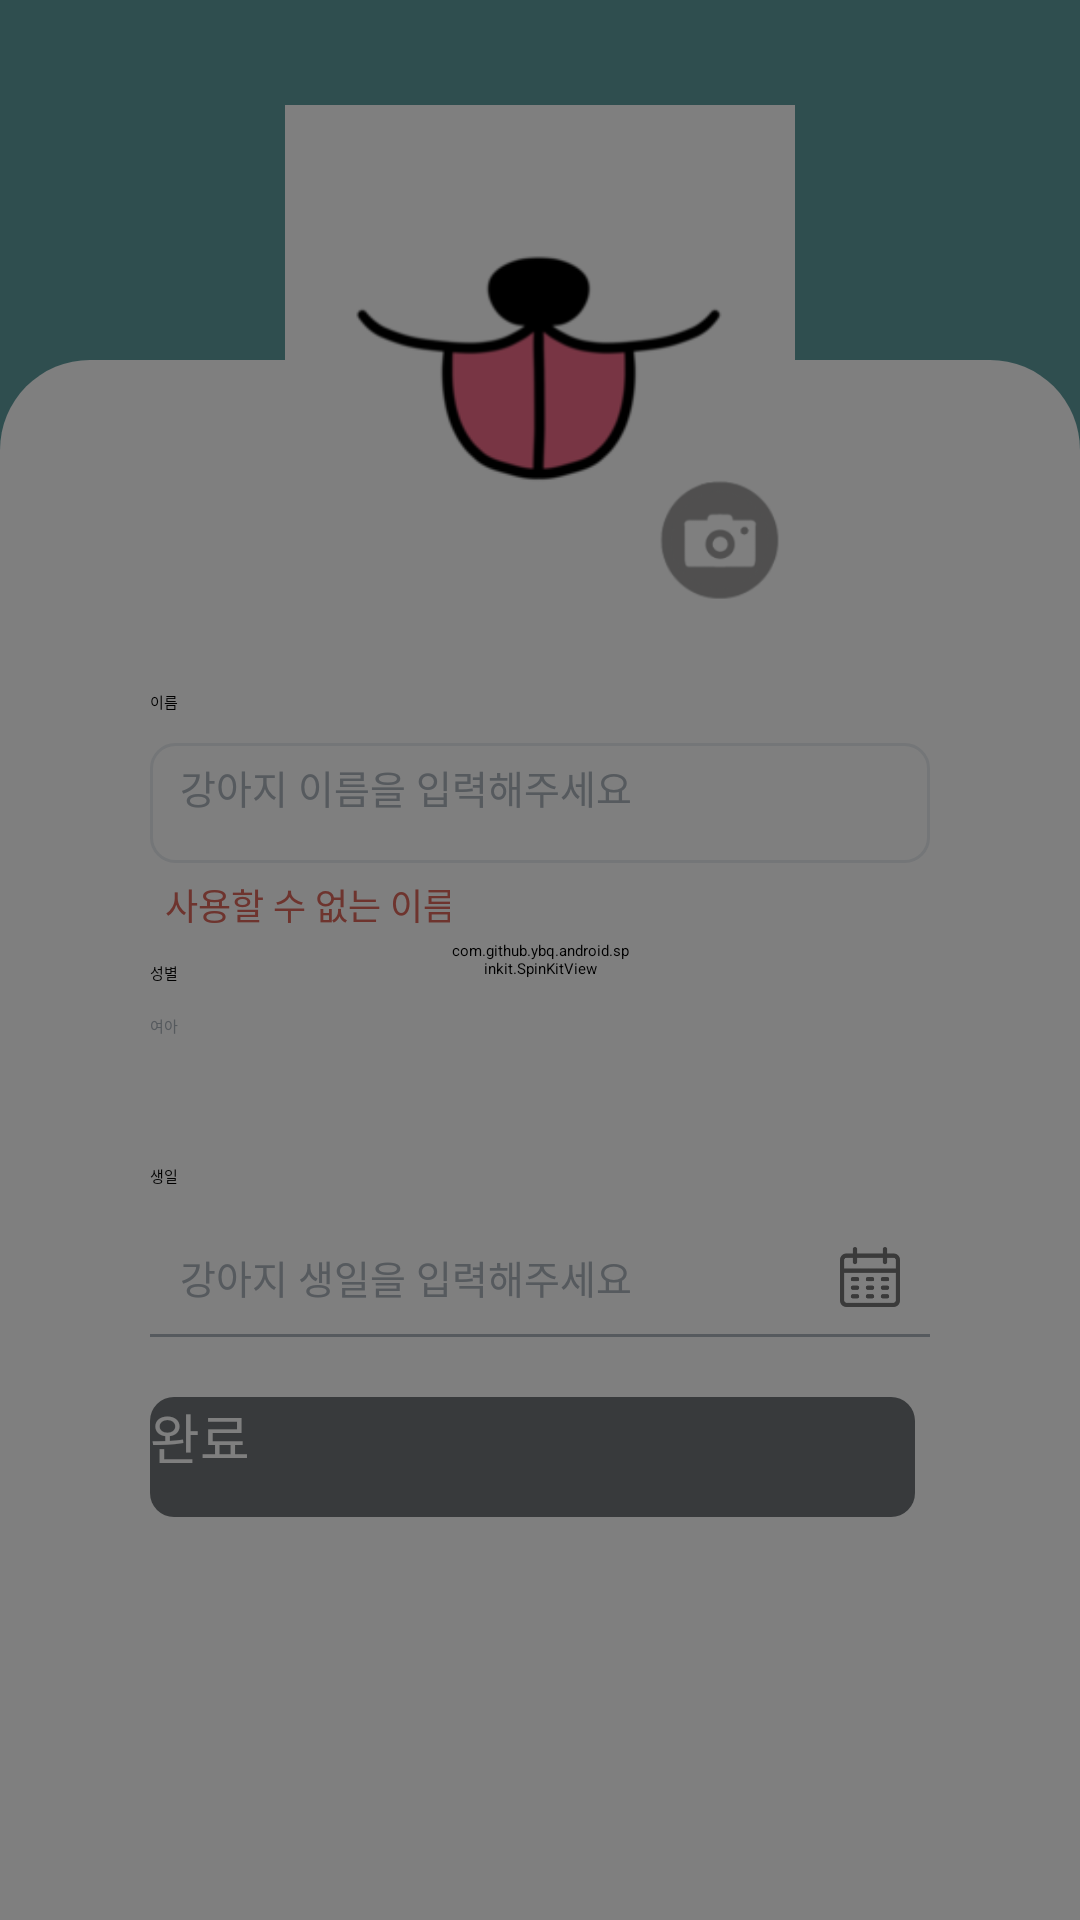

Here is an Android app screen rendered from its layout file. Give the layout XML and the strings, colors and styles it references.
<!-- AndroidManifest.xml: application theme Theme.DogDiary -->
<!-- res/layout/activity_member_dog.xml -->
<?xml version="1.0" encoding="utf-8"?>
<androidx.constraintlayout.widget.ConstraintLayout
    xmlns:android="http://schemas.android.com/apk/res/android"
    xmlns:app="http://schemas.android.com/apk/res-auto"
    android:layout_width="match_parent"
    android:layout_height="match_parent"
    android:background="@color/mint">

    <LinearLayout
        android:layout_width="match_parent"
        android:layout_height="match_parent"
        android:layout_marginTop="120dp"
        android:background="@drawable/rectangle_member_background"
        android:orientation="vertical"
        android:paddingTop="110dp"
        android:paddingLeft="50dp"
        android:paddingRight="50dp"
        android:paddingBottom="20dp">

        <TextView
            android:layout_width="match_parent"
            android:layout_height="wrap_content"
            android:layout_marginBottom="10dp"
            android:textColor="@color/black"
            android:text="이름" />

        <EditText
            android:id="@+id/dogName"
            android:layout_width="match_parent"
            android:layout_height="wrap_content"
            android:background="@drawable/edit_common"
            android:ems="10"
            android:textColor="@color/black"
            android:textColorHint="@color/gray"
            android:inputType="textPersonName"
            android:textSize="13dp"
            android:hint="강아지 이름을 입력해주세요" />

        <TextView
            android:id="@+id/nameCheck"
            android:layout_width="match_parent"
            android:layout_height="wrap_content"
            android:layout_marginTop="5dp"
            android:layout_marginLeft="5dp"
            android:text="사용할 수 없는 이름입니다."
            android:textSize="12dp"
            android:textColor="@color/red"/>

        <TextView
            android:layout_width="match_parent"
            android:layout_height="wrap_content"
            android:layout_marginBottom="10dp"
            android:layout_marginTop="10dp"
            android:textColor="@color/black"
            android:text="성별" />

        <LinearLayout
            android:layout_width="match_parent"
            android:layout_height="wrap_content"
            android:orientation="horizontal"
            android:layout_marginBottom="10dp">

            <android.widget.Button
                android:id="@+id/femaleButton"
                android:layout_width="wrap_content"
                android:layout_height="40dp"
                android:layout_marginRight="5dp"
                android:layout_weight="1"
                android:background="@drawable/button_border_unselect"
                android:textColor="@color/gray"
                android:text="여아" />

            <android.widget.Button
                android:id="@+id/maleButton"
                android:layout_width="wrap_content"
                android:layout_height="40dp"
                android:layout_marginLeft="5dp"
                android:layout_weight="1"
                android:background="@drawable/button_border_unselect"
                android:textColor="@color/gray"
                android:text="남아" />
        </LinearLayout>

        <TextView
            android:layout_width="match_parent"
            android:layout_height="wrap_content"
            android:layout_marginBottom="10dp"
            android:textColor="@color/black"
            android:text="생일" />

        <RelativeLayout
            android:layout_width="match_parent"
            android:layout_height="40dp"
            android:layout_marginBottom="20dp"
            android:gravity="center">

            <TextView
                android:id="@+id/birthDayView"
                android:layout_width="match_parent"
                android:layout_height="match_parent"
                android:background="@drawable/rectangle_underline"
                android:hint="강아지 생일을 입력해주세요"
                android:gravity="center_vertical"
                android:textColor="@color/black"
                android:textColorHint="@color/gray"
                android:paddingLeft="10dp"
                android:textSize="13sp" />

            <ImageView
                android:layout_width="20dp"
                android:layout_height="20dp"
                android:layout_alignParentTop="true"
                android:layout_alignParentEnd="true"
                android:layout_alignParentBottom="true"
                android:layout_marginTop="0dp"
                android:layout_marginEnd="10dp"
                android:layout_marginBottom="0dp"
                android:src="@drawable/img_calendar" />
        </RelativeLayout>

        <android.widget.Button
            android:id="@+id/insertButton"
            android:layout_width="match_parent"
            android:layout_height="40dp"
            android:layout_marginRight="5dp"
            android:textColor="@color/white"
            android:textSize="18sp"
            android:background="@drawable/button_member_disable"
            android:text="완료" />

    </LinearLayout>

    
    <RelativeLayout
        android:layout_width="180dp"
        android:layout_height="180dp"
        android:layout_gravity="center"
        android:layout_marginTop="30dp"
        android:gravity="center"
        app:layout_constraintEnd_toEndOf="parent"
        app:layout_constraintStart_toStartOf="parent"
        app:layout_constraintTop_toTopOf="parent">

        <ImageView
            android:id="@+id/dogInsertProfileImage"
            android:layout_width="match_parent"
            android:layout_height="match_parent"
            android:layout_margin="5dp"
            android:elevation="5dp"
            android:src="@drawable/img_profile"
            android:scaleType="centerCrop"
            app:layout_constraintBottom_toBottomOf="parent"
            app:layout_constraintEnd_toEndOf="parent"
            app:layout_constraintStart_toStartOf="parent"
            app:layout_constraintTop_toTopOf="parent" />

        <ImageView
            android:layout_width="40dp"
            android:layout_height="40dp"
            android:layout_alignParentEnd="true"
            android:layout_alignParentBottom="true"
            android:layout_marginEnd="10dp"
            android:layout_marginBottom="10dp"
            android:background="@drawable/img_camera"
            android:elevation="5dp" />
    </RelativeLayout>

    <androidx.constraintlayout.widget.ConstraintLayout
        android:id="@+id/dogLoadingView"
        android:layout_width="match_parent"
        android:layout_height="match_parent"
        android:background="@color/background">
        <com.github.ybq.android.spinkit.SpinKitView
            style="@style/SpinKitView.ThreeBounce"
            android:layout_width="60dp"
            android:layout_height="60dp"
            android:layout_gravity="center"
            app:SpinKit_Color="@color/white"
            app:layout_constraintBottom_toBottomOf="parent"
            app:layout_constraintEnd_toEndOf="parent"
            app:layout_constraintStart_toStartOf="parent"
            app:layout_constraintTop_toTopOf="parent" />
    </androidx.constraintlayout.widget.ConstraintLayout>

</androidx.constraintlayout.widget.ConstraintLayout>
<!-- resources referenced by this layout -->
<resources>
  <color name="background">#80000000</color>
  <color name="black">#FF000000</color>
  <color name="gray">#adb5bd</color>
  <color name="mint">#5e9ea0</color>
  <color name="red">#dd695d</color>
  <color name="white">#FFFFFFFF</color>
  <!-- drawable button_member_disable (drawable) -->
  <?xml version="1.0" encoding="utf-8"?>
  <shape xmlns:android="http://schemas.android.com/apk/res/android">
      <solid android:color="@color/darkGray"/>
      <corners android:radius="8dp"/>
  </shape>
  <!-- drawable edit_common (drawable) -->
  <?xml version="1.0" encoding="utf-8"?>
  <shape xmlns:android="http://schemas.android.com/apk/res/android" >
      <size
          android:height="40dp"/>
      <stroke
          android:width="1dp"
          android:color="@color/lightGray"/>
      <corners
          android:radius="8dp"/>
      <padding
          android:left="10dp"
          android:top="5dp"
          android:bottom="5dp"/>
  </shape>
  <!-- drawable img_calendar: png bitmap (drawable, 1886 bytes) -->
  <!-- drawable img_camera: png bitmap (drawable, 7361 bytes) -->
  <!-- drawable img_profile: png bitmap (drawable-v24, 9539 bytes) -->
  <!-- drawable rectangle_member_background (drawable) -->
  <?xml version="1.0" encoding="utf-8"?>
  <shape xmlns:android="http://schemas.android.com/apk/res/android"
      android:shape="rectangle">
      <solid android:color="@color/white"/>
      <corners android:topLeftRadius="30dp"
          android:topRightRadius="30dp"
          />
  </shape>
  <!-- drawable rectangle_underline (drawable) -->
  <?xml version="1.0" encoding="utf-8"?>
  <layer-list xmlns:android="http://schemas.android.com/apk/res/android" >
  
      <item>
          <shape android:shape="rectangle">
              <stroke android:width="1dp" android:color="@color/gray" />
          </shape>
      </item>
  
      <item android:bottom="1dp">
          <shape android:shape="rectangle">
              <stroke android:width="1dp" android:color="@color/white" />
          </shape>
      </item>
  </layer-list>
  <style name="Theme.DogDiary" parent="Theme.MaterialComponents.DayNight.NoActionBar">
          
          <item name="colorPrimary">@color/mint</item>
          <item name="colorPrimaryVariant">@color/mint</item>
          <item name="colorOnPrimary">@color/black</item>
          
          <item name="colorSecondary">@color/mint</item>
          <item name="colorSecondaryVariant">@color/mint</item>
          <item name="colorOnSecondary">@color/black</item>
          
          <item name="android:statusBarColor" tools:targetApi="l">?attr/colorPrimaryVariant</item>
          
      </style>
  <color name="darkGray">#707578</color>
  <color name="lightGray">#E9EDF1</color>
</resources>
